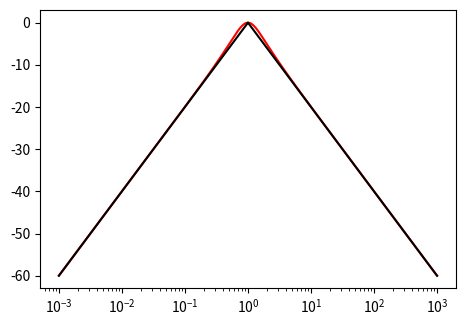

The matplotlib source for this figure: (Note: this script raises an exception after producing the figure.)
# Ce programme permet d'étudier le comportement fréquentiel en gain et en phase d'un filtre passe-bande du second ordre de fréquence centrale fo et de facteur de qualité Q.
# Le diagramme asymptotique du gain est représenté en noir
# L'échelle de gain en décibel est à gauche, l'échelle de déphasage en degrés est à droite
# On utilise une échelle relative en fréquence en travaillant en fonction de f/fo et non en fonction de f
# Les curseurs permettent d'ajuster le gain maximal Gmax et le facteur de qualité Q
# Le bouton "reset" permet de ramener les coefficients ajustables à la souris avec les curseurs à leur valeur initiale

import matplotlib.pyplot as plt
from pylab import *
from matplotlib.widgets import Slider, Button, RadioButtons
import numpy as np

fig, ax = plt.subplots()
plt.subplots_adjust(left=0.25, bottom=0.30)
# On étudie la fonction de transfert trois décades avant et après fo, fréquence centrale du filtre passe-bande
# Mise en place de l'échelle de calcul en fréquence avec un pas fréquentiel pasFreq
# La fréquence est représentée en valeur relative f/fo
pasFreq = 0.001
Fmin = 0.001
Fmax = 1000
f = np.arange(Fmin, Fmax, pasFreq)
# On part d'un filtre avec un gain max de 1 et un facteur de qualité de 1
G0 = 1
Q0 = 1
Gain = 20*log10(G0/sqrt(1+(Q0*(f/1-1/f))**2))
GainAssympt = 20*log10(G0/(Q0))+(1-f)/sqrt((1+pasFreq/10-f)**2)*20*log10(f)
Phi = -180/pi*arctan(Q0*(f/1-1/f))

# Bornes d'échelles en amplitude
GdBMax = 20*log10(G0)+60
GdBMin = 20*log10(G0)-20*(1/2)*log10(Fmax/Fmin)

# Mise en place des figures avec le gain en dB en rouge, le diagramme asymtotique en noir (échelle de gain sur l'axe gauche) et la phase en bleu (échelle sur l'axe droit)
ax1 = plt.subplot(1, 1, 1)
wave1, = plt.semilogx(f, Gain, color='red')
wave2, = plt.semilogx(f, GainAssympt, color='black') 
plt.grid(b='on',which='both', axis='both', color='red')
plt.axis([Fmin, Fmax, GdBMin, GdBMax])
plt.ylabel('Gain(dB) (rouge)')
plt.xlabel('f/fo')
axdroit1 = ax1.twinx()
axdroit1.set_ylim(-100, 100)
axdroit1.set_ylabel('Phase (bleu)(°)',color='blue')
wave3, = plt.semilogx(f, Phi, color ='blue')
plt.grid(b='on',which='both', axis='both', color='blue')

# boutons de commande avec les curseurs pour changer les paramètres Q et Gmax
#~Sur le programme de départ, le gain peut évoluer entre 0.1 et 10 et le facteur de qualité peut évoluer entre 0.1 et 5
axcolor = 'lightgoldenrodyellow'
axgain = plt.axes([0.10, 0.10, 0.80, 0.03], axisbg=axcolor)
axqual = plt.axes([0.10, 0.15, 0.80, 0.03], axisbg=axcolor)
sgain = Slider(axgain, 'Gmax', 0.1, 10, valinit=G0) # Gmax peut évoluer entre 0.1 et 10, changer si nécessaire
squal = Slider(axqual, 'Q', 0.1, 5, valinit=Q0) # Q peut évoluer entre 0.1 et 5, changer si nécessaire

# changement des figures suite à l'évolution des paramètres des curseurs
def update(val):
    gain = sgain.val
    qual = squal.val
    wave1.set_ydata(20*log10(gain)-10*log10(1+(qual*(f/1-1/f))**2))
    wave2.set_ydata(20*log10(gain/(qual))+(1-f)/sqrt((1+pasFreq/10-f)**2)*20*log10(f))
    wave3.set_ydata(-180/pi*arctan(qual*(f/1-1/f)))
    fig.canvas.draw_idle()
sgain.on_changed(update)
squal.on_changed(update)

resetax = plt.axes([0.8, 0.025, 0.1, 0.04])
button = Button(resetax, 'Reset', color=axcolor, hovercolor='0.975')


def reset(event):
    sgain.reset()
    squal.reset()
button.on_clicked(reset)

plt.show()